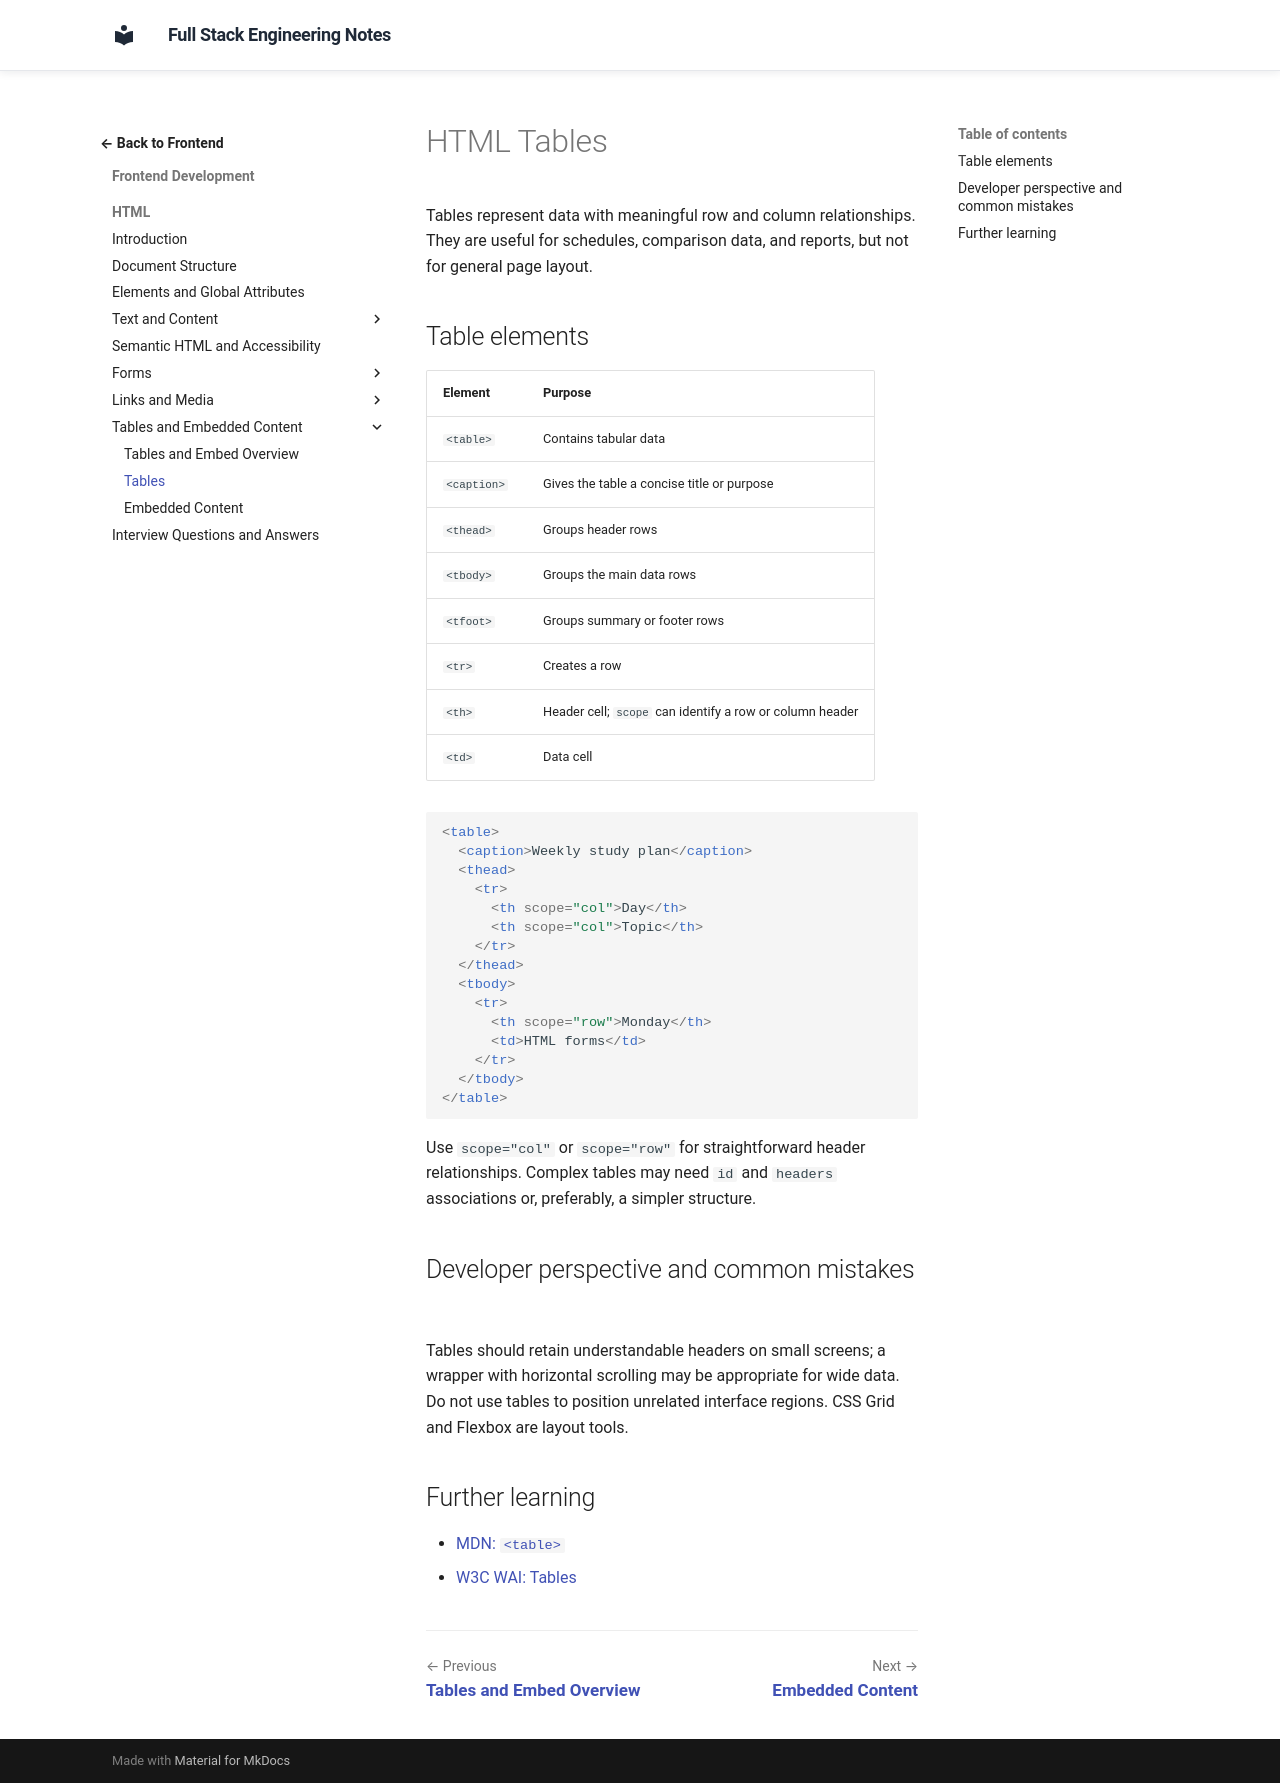

repository: murthy-satti/fullstack-notes · page: 02-frontend-development/html/tables/index.html · generator: mkdocs

# HTML Tables

Tables represent data with meaningful row and column relationships. They
are useful for schedules, comparison data, and reports, but not for general
page layout.

## Table elements

| Element | Purpose |
|---|---|
| `<table>` | Contains tabular data |
| `<caption>` | Gives the table a concise title or purpose |
| `<thead>` | Groups header rows |
| `<tbody>` | Groups the main data rows |
| `<tfoot>` | Groups summary or footer rows |
| `<tr>` | Creates a row |
| `<th>` | Header cell; `scope` can identify a row or column header |
| `<td>` | Data cell |

```html
<table>
  <caption>Weekly study plan</caption>
  <thead>
    <tr>
      <th scope="col">Day</th>
      <th scope="col">Topic</th>
    </tr>
  </thead>
  <tbody>
    <tr>
      <th scope="row">Monday</th>
      <td>HTML forms</td>
    </tr>
  </tbody>
</table>
```

Use `scope="col"` or `scope="row"` for straightforward header
relationships. Complex tables may need `id` and `headers` associations or,
preferably, a simpler structure.

## Developer perspective and common mistakes

Tables should retain understandable headers on small screens; a wrapper with
horizontal scrolling may be appropriate for wide data. Do not use tables
to position unrelated interface regions. CSS Grid and Flexbox are layout
tools.

## Further learning

- [MDN: `<table>`](https://developer.mozilla.org/en-US/docs/Web/HTML/Element/table)
- [W3C WAI: Tables](https://www.w3.org/WAI/tutorials/tables/)
